Photos from the image-classification dataset "perovskite_tandem" in the GitHub repository jyotibrahmanandy/solar-cell-quality-control. Its 5 classes are: defect halide segregation, defect layer delamination, defect phase degradation, defect pinhole, functional.

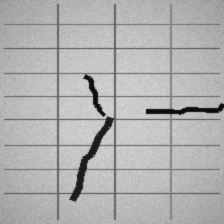
Label: defect layer delamination

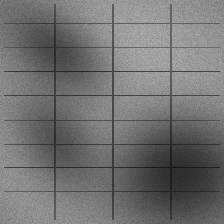
Label: defect halide segregation

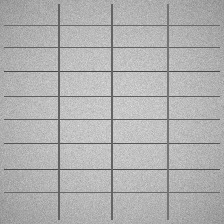
Label: functional

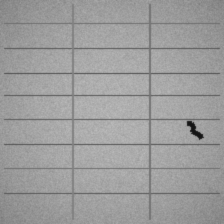
Label: defect layer delamination

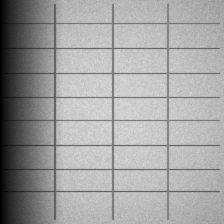
Label: defect phase degradation

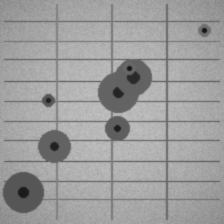
Label: defect pinhole
